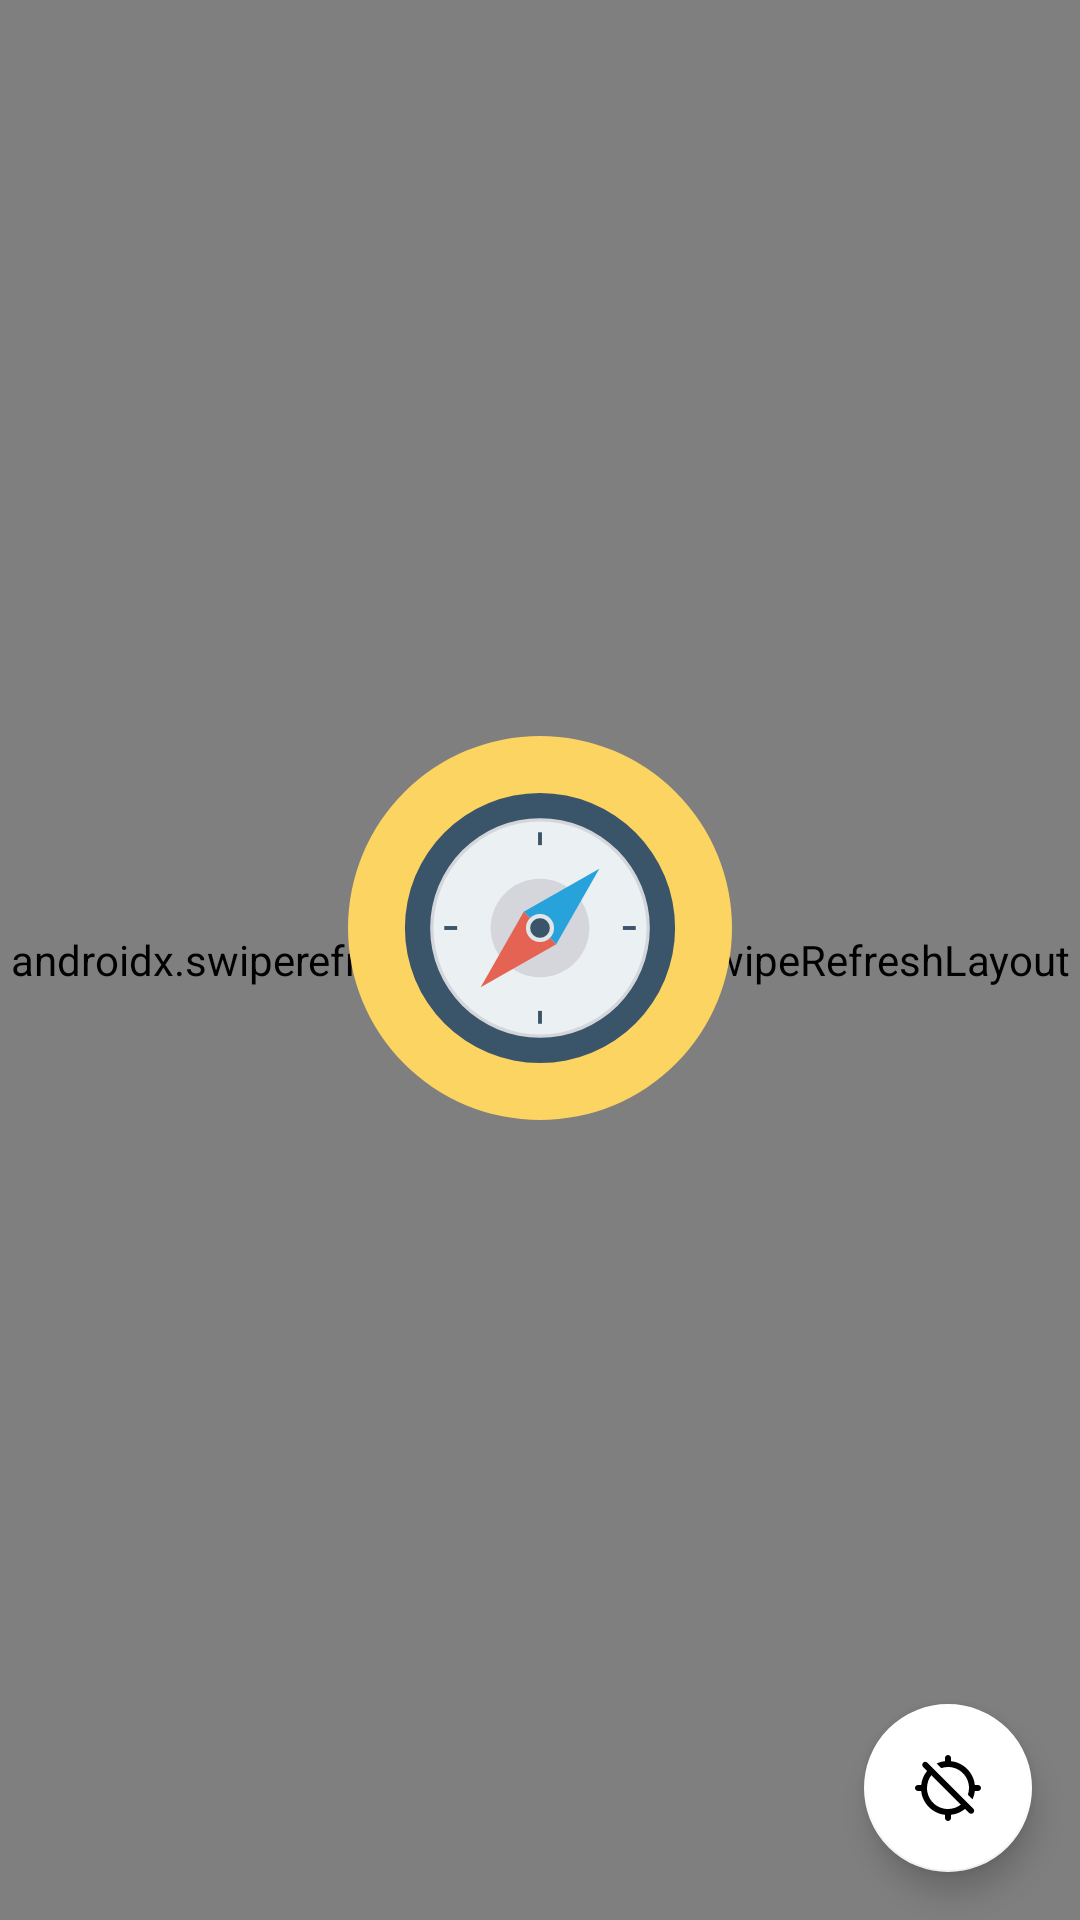

Layout XML and referenced resources for this Android screen:
<!-- AndroidManifest.xml: application theme AppTheme -->
<!-- res/layout/fragment_home.xml -->
<?xml version="1.0" encoding="utf-8"?>
<androidx.constraintlayout.widget.ConstraintLayout xmlns:android="http://schemas.android.com/apk/res/android"
    xmlns:tools="http://schemas.android.com/tools"
    xmlns:app="http://schemas.android.com/apk/res-auto"
    android:layout_width="match_parent"
    android:layout_height="match_parent"
    android:background="@color/colorGray200"
    tools:context=".view.home.HomeFragment">

    <androidx.swiperefreshlayout.widget.SwipeRefreshLayout
        android:id="@+id/swipe_refresh"
        android:layout_width="0dp"
        android:layout_height="0dp"
        app:layout_constraintStart_toStartOf="parent"
        app:layout_constraintEnd_toEndOf="parent"
        app:layout_constraintTop_toTopOf="parent"
        app:layout_constraintBottom_toBottomOf="parent">
        <androidx.recyclerview.widget.RecyclerView
            android:id="@+id/recycler_home"
            android:layout_width="match_parent"
            android:layout_height="match_parent"
            app:layoutManager="androidx.recyclerview.widget.LinearLayoutManager"/>
    </androidx.swiperefreshlayout.widget.SwipeRefreshLayout>
    <com.google.android.material.floatingactionbutton.FloatingActionButton
        android:id="@+id/btn_location"
        android:layout_width="wrap_content"
        android:layout_height="wrap_content"
        android:layout_margin="16dp"
        android:src="@drawable/ic_round_location_disabled_24"
        app:rippleColor="@color/colorGray500"
        app:backgroundTint="@color/colorWhite"
        app:layout_constraintEnd_toEndOf="parent"
        app:layout_constraintBottom_toBottomOf="parent"/>
    <LinearLayout
        android:id="@+id/text_message"
        android:layout_width="wrap_content"
        android:layout_height="wrap_content"
        android:orientation="vertical"
        app:layout_constraintTop_toTopOf="parent"
        app:layout_constraintBottom_toBottomOf="parent"
        app:layout_constraintStart_toStartOf="parent"
        app:layout_constraintEnd_toEndOf="parent">
        <ImageView
            android:layout_width="wrap_content"
            android:layout_height="wrap_content"
            app:srcCompat="@drawable/animated_compass"/>
        <TextView
            android:layout_width="wrap_content"
            android:layout_height="wrap_content"
            android:layout_gravity="center"
            android:textSize="16sp"/>
    </LinearLayout>
</androidx.constraintlayout.widget.ConstraintLayout>
<!-- resources referenced by this layout -->
<resources>
  <color name="colorGray200">#EEEEEE</color>
  <color name="colorGray500">#9E9E9E</color>
  <color name="colorWhite">#FFFFFF</color>
  <!-- drawable animated_compass (drawable) -->
  <?xml version="1.0" encoding="utf-8"?>
  <animated-vector xmlns:android="http://schemas.android.com/apk/res/android"
      android:drawable="@drawable/ic_compass">
      <target
          android:animation="@animator/anim_pointer"
          android:name="pointer"/>
  </animated-vector>
  <!-- drawable ic_round_location_disabled_24 (drawable) -->
  <vector xmlns:android="http://schemas.android.com/apk/res/android"
      android:width="24dp"
      android:height="24dp"
      android:viewportWidth="24"
      android:viewportHeight="24"
      android:tint="@color/colorBlack">
    <path
        android:fillColor="@android:color/white"
        android:pathData="M22,13c0.55,0 1,-0.45 1,-1s-0.45,-1 -1,-1h-1.06c-0.46,-4.17 -3.77,-7.48 -7.94,-7.94L13,2c0,-0.55 -0.45,-1 -1,-1s-1,0.45 -1,1v1.06c-0.98,0.11 -1.91,0.38 -2.77,0.78l1.53,1.53C10.46,5.13 11.22,5 12,5c3.87,0 7,3.13 7,7 0,0.79 -0.13,1.54 -0.37,2.24l1.53,1.53c0.4,-0.86 0.67,-1.79 0.78,-2.77L22,13zM20.44,18.88L5.12,3.56c-0.39,-0.39 -1.02,-0.39 -1.41,0 -0.39,0.39 -0.39,1.02 0,1.41L5.04,6.3C3.97,7.62 3.26,9.23 3.06,11L2,11c-0.55,0 -1,0.45 -1,1s0.45,1 1,1h1.06c0.46,4.17 3.77,7.48 7.94,7.94L11,22c0,0.55 0.45,1 1,1s1,-0.45 1,-1v-1.06c1.77,-0.2 3.38,-0.91 4.69,-1.98l1.33,1.33c0.39,0.39 1.02,0.39 1.41,0 0.4,-0.39 0.4,-1.02 0.01,-1.41zM12,19c-3.87,0 -7,-3.13 -7,-7 0,-1.61 0.55,-3.09 1.46,-4.27l9.81,9.81C15.09,18.45 13.61,19 12,19z"/>
  </vector>
  <style name="AppTheme" parent="Theme.AppCompat.Light.NoActionBar">
          
          <item name="colorPrimary">@color/colorPrimary</item>
          <item name="colorPrimaryDark">@color/colorPrimaryDark</item>
          <item name="colorAccent">@color/colorAccent</item>
          <item name="textAllCaps">false</item>
      </style>
  <!-- drawable ic_compass: vector/xml drawable (drawable, 2051 chars, omitted) -->
  <color name="colorBlack">#000000</color>
  <color name="colorPrimary">@color/colorAmber500</color>
  <color name="colorPrimaryDark">@color/colorAmber700</color>
  <color name="colorAccent">@color/colorLightBlue200</color>
  <color name="colorAmber500">#FFC107</color>
  <color name="colorAmber700">#FFA000</color>
  <color name="colorLightBlue200">#81D4FA</color>
</resources>
